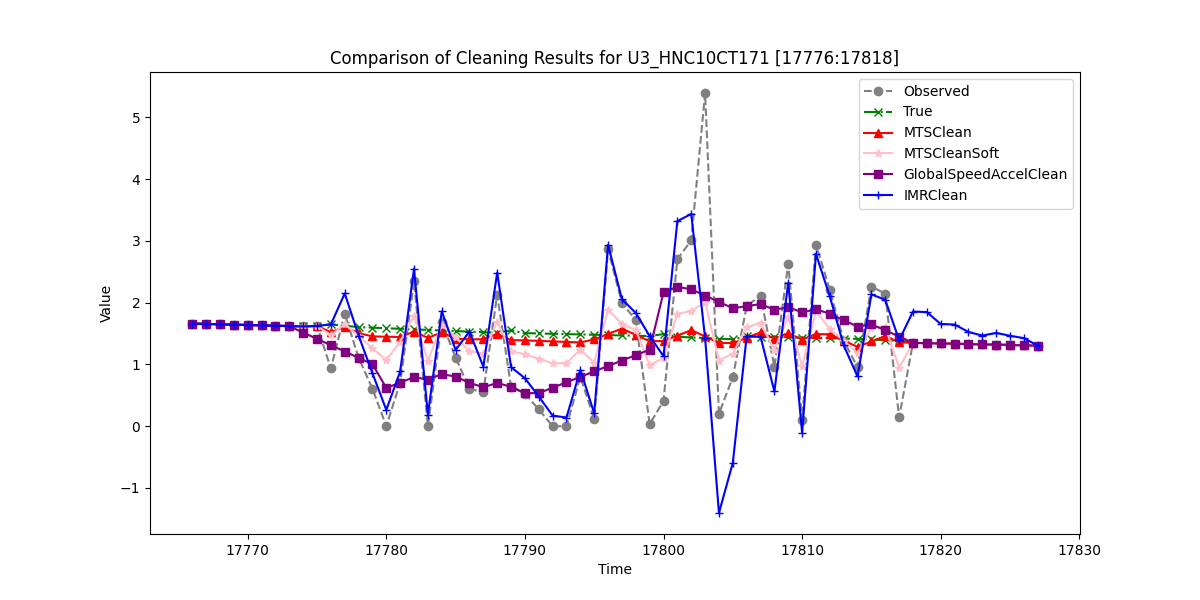

The table this chart was drawn from, first rows:
, Observed, True, MTSClean, MTSCleanSoft, GlobalSpeedAccelClean, IMRClean
17766, 1.661, 1.661, 1.661, 1.661, 1.661, 1.661
17767, 1.655, 1.655, 1.655, 1.655, 1.655, 1.655
17768, 1.649, 1.649, 1.649, 1.649, 1.649, 1.649
17769, 1.643, 1.643, 1.643, 1.643, 1.643, 1.643
17770, 1.638, 1.638, 1.638, 1.638, 1.638, 1.638
17771, 1.632, 1.632, 1.632, 1.632, 1.632, 1.632
17772, 1.626, 1.626, 1.626, 1.626, 1.626, 1.626
17773, 1.621, 1.621, 1.621, 1.621, 1.618, 1.621
17774, 1.615, 1.615, 1.615, 1.615, 1.516, 1.615
17775, 1.623, 1.623, 1.623, 1.624, 1.414, 1.623
17776, 0.9354, 1.648, 1.521, 1.471, 1.311, 1.648
17777, 1.823, 1.626, 1.609, 1.653, 1.209, 2.149
17778, 1.107, 1.604, 1.507, 1.458, 1.107, 1.467
17779, 0.6054, 1.595, 1.453, 1.262, 1.005, 0.8569
17780, 0.0, 1.586, 1.448, 1.072, 0.6181, 0.2641
17781, 0.706, 1.577, 1.444, 1.366, 0.706, 0.887
17782, 2.344, 1.567, 1.532, 1.785, 0.7939, 2.55
17783, 0.0, 1.558, 1.43, 1.059, 0.7545, 0.1829
17784, 1.688, 1.549, 1.518, 1.639, 0.8424, 1.86
17785, 1.112, 1.54, 1.416, 1.439, 0.803, 1.236
17786, 0.6028, 1.531, 1.406, 1.213, 0.7008, 1.531
17787, 0.5528, 1.522, 1.408, 1.176, 0.6318, 0.9635
17788, 2.127, 1.513, 1.496, 1.694, 0.6986, 2.487
17789, 0.6381, 1.55, 1.394, 1.213, 0.6381, 0.9552
17790, 0.5258, 1.506, 1.389, 1.163, 0.5359, 0.7769
17791, 0.2723, 1.501, 1.381, 1.095, 0.5351, 0.4803
17792, 0.0, 1.496, 1.373, 1.015, 0.623, 0.1709
17793, 0.0, 1.491, 1.364, 1.02, 0.7109, 0.1401
17794, 0.7988, 1.485, 1.356, 1.239, 0.7988, 0.9117
17795, 0.1155, 1.48, 1.405, 1.03, 0.8867, 0.2071
17796, 2.861, 1.475, 1.492, 1.888, 0.9746, 2.936
17797, 1.996, 1.47, 1.58, 1.655, 1.062, 2.056
17798, 1.716, 1.464, 1.478, 1.558, 1.15, 1.833
17799, 0.03274, 1.459, 1.376, 0.9916, 1.238, 1.459
17800, 0.4078, 1.492, 1.379, 1.101, 2.168, 1.133
17801, 2.706, 1.447, 1.467, 1.821, 2.256, 3.319
17802, 3.007, 1.437, 1.555, 1.865, 2.217, 3.436
17803, 5.394, 1.427, 1.453, 2.009, 2.114, 1.427
17804, 0.2025, 1.417, 1.35, 1.061, 2.012, -1.405
17805, 0.7936, 1.407, 1.344, 1.174, 1.91, -0.5929
17806, 1.943, 1.454, 1.432, 1.606, 1.943, 1.454
17807, 2.115, 1.449, 1.519, 1.67, 1.978, 1.449
17808, 0.9619, 1.444, 1.417, 1.239, 1.885, 0.5624
17809, 2.63, 1.439, 1.505, 1.769, 1.927, 2.324
17810, 0.1045, 1.434, 1.403, 0.9729, 1.843, -0.1075
17811, 2.939, 1.429, 1.491, 1.86, 1.894, 2.787
17812, 2.208, 1.424, 1.488, 1.576, 1.818, 2.101
17813, 1.385, 1.419, 1.386, 1.385, 1.716, 1.309
17814, 0.955, 1.414, 1.284, 1.183, 1.614, 0.8045
17815, 2.258, 1.408, 1.372, 1.597, 1.647, 2.135
17816, 2.147, 1.388, 1.46, 1.606, 1.553, 2.046
17817, 0.1422, 1.392, 1.358, 0.9453, 1.451, 1.392
17818, 1.349, 1.349, 1.349, 1.349, 1.349, 1.857
17819, 1.344, 1.344, 1.344, 1.344, 1.344, 1.847
17820, 1.339, 1.339, 1.339, 1.339, 1.339, 1.654
17821, 1.334, 1.334, 1.334, 1.334, 1.334, 1.646
17822, 1.33, 1.33, 1.33, 1.329, 1.33, 1.526
17823, 1.325, 1.325, 1.325, 1.325, 1.325, 1.466
17824, 1.32, 1.32, 1.32, 1.32, 1.32, 1.51
17825, 1.315, 1.315, 1.315, 1.315, 1.315, 1.464
... 2 more rows
